Photos from the image-classification dataset "split data" in the GitHub repository harshinimocharla8275/DETECTION-OF-DIABETES-USING-DEEP-LEARNING-AND-THERMAL-IMAGING. Its 2 classes are: diabetic, non-diabetic.

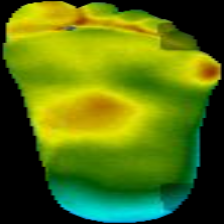
Label: non-diabetic

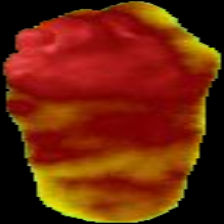
Label: diabetic

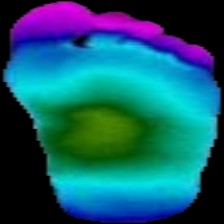
Label: non-diabetic

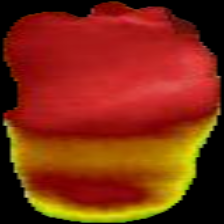
Label: diabetic

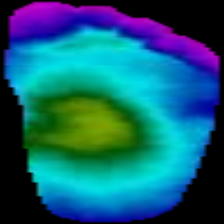
Label: non-diabetic

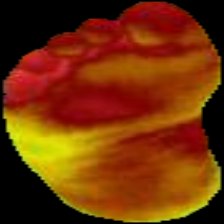
Label: diabetic
